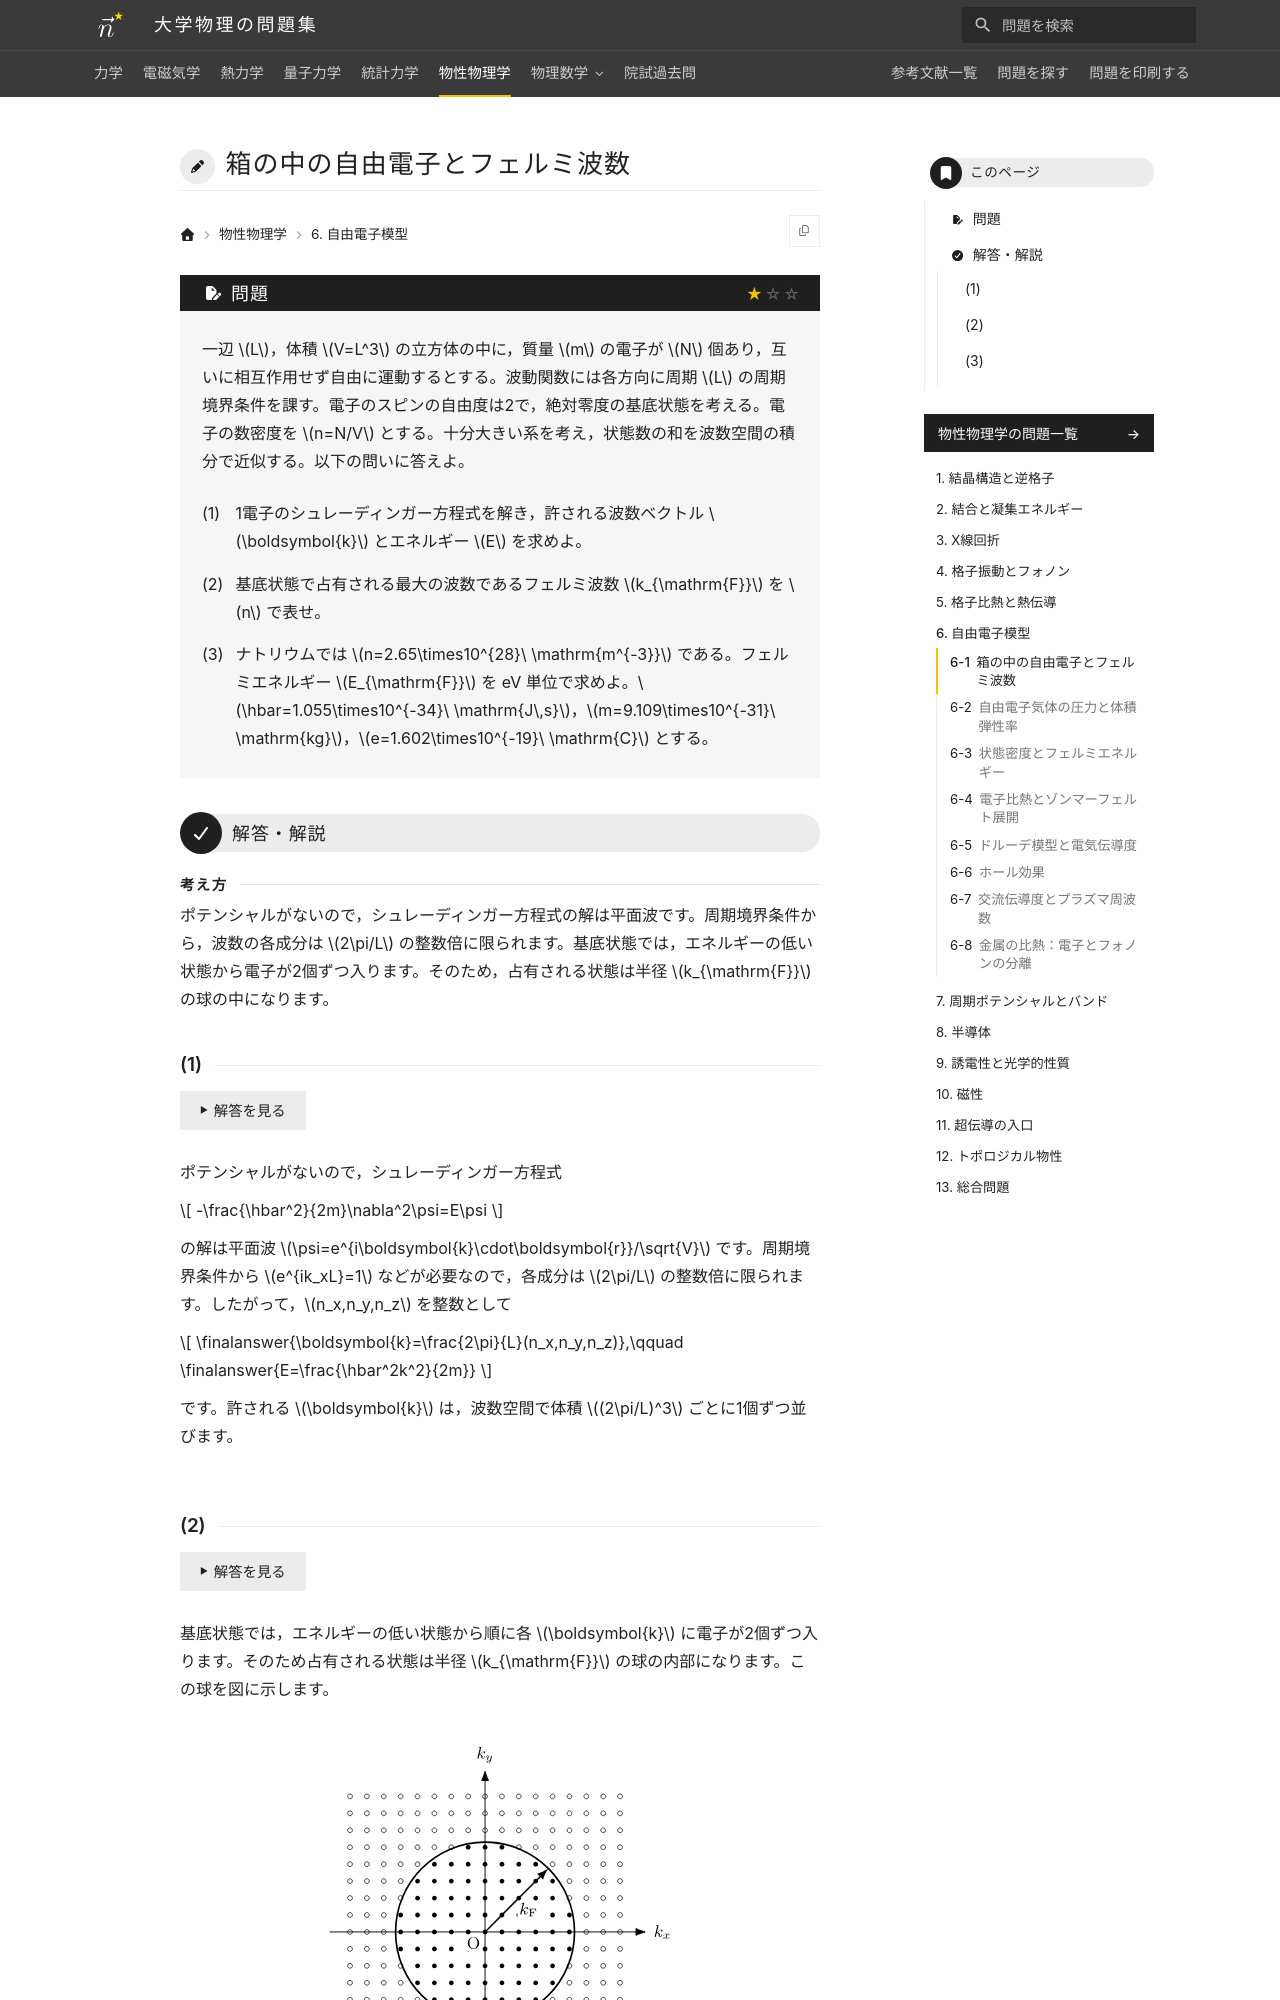

repository: Nanana-2/physics-site · page: 06solid_state/06/06_010/index.html · generator: mkdocs

---
tags:
  - 基本
---

# 箱の中の自由電子とフェルミ波数

## 問題
一辺 $L$，体積 $V=L^3$ の立方体の中に，質量 $m$ の電子が $N$ 個あり，互いに相互作用せず自由に運動するとする。波動関数には各方向に周期 $L$ の周期境界条件を課す。電子のスピンの自由度は2で，絶対零度の基底状態を考える。電子の数密度を $n=N/V$ とする。十分大きい系を考え，状態数の和を波数空間の積分で近似する。以下の問いに答えよ。

(1) 1電子のシュレーディンガー方程式を解き，許される波数ベクトル $\boldsymbol{k}$ とエネルギー $E$ を求めよ。

(2) 基底状態で占有される最大の波数であるフェルミ波数 $k_{\mathrm{F}}$ を $n$ で表せ。

(3) ナトリウムでは $n=2.65\times10^{28}\ \mathrm{m^{-3}}$ である。フェルミエネルギー $E_{\mathrm{F}}$ を eV 単位で求めよ。$\hbar=1.055\times10^{-34}\ \mathrm{J\,s}$，$m=9.109\times10^{-31}\ \mathrm{kg}$，$e=1.602\times10^{-19}\ \mathrm{C}$ とする。

---

## 解答・解説

<div class="approach" markdown>
ポテンシャルがないので，シュレーディンガー方程式の解は平面波です。周期境界条件から，波数の各成分は $2\pi/L$ の整数倍に限られます。基底状態では，エネルギーの低い状態から電子が2個ずつ入ります。そのため，占有される状態は半径 $k_{\mathrm{F}}$ の球の中になります。
</div>
